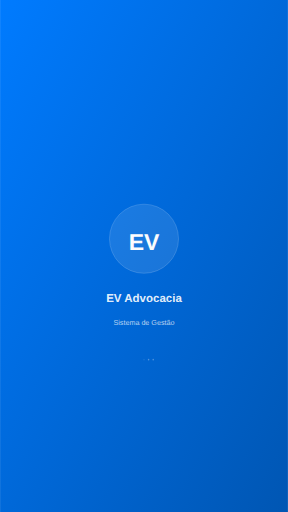
t = 0.00 s
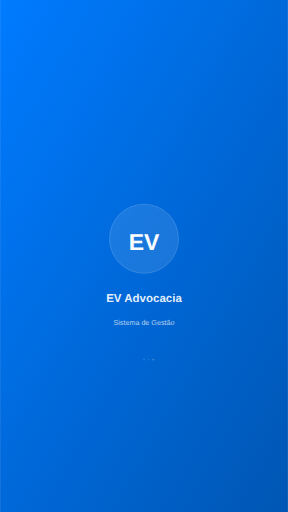
t = 0.38 s
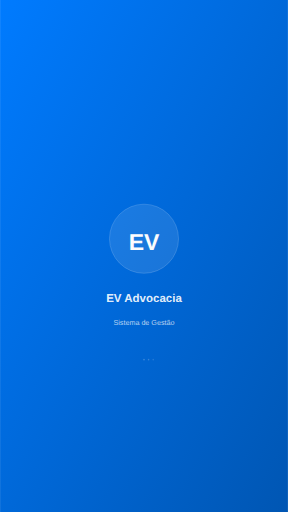
t = 0.59 s
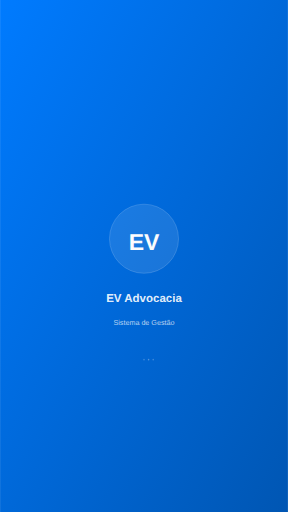
t = 0.95 s
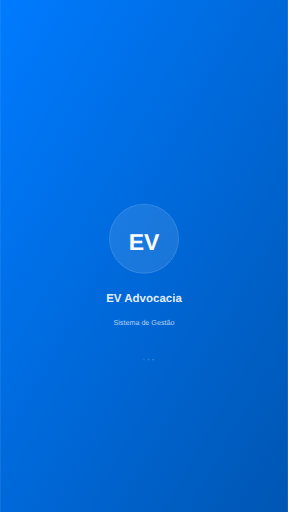
t = 1.31 s
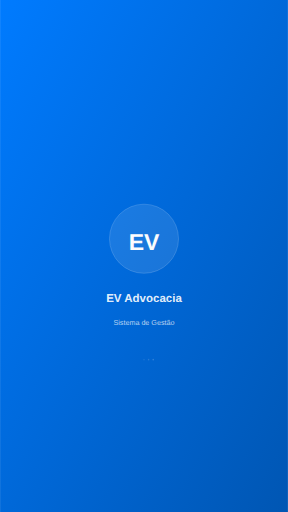
t = 1.53 s

The animated SVG that drew these frames (rendered in a browser with its animation timeline set to each time). Animation: 3 SMIL elements (animate=3); one cycle of 1.90 s, repeats indefinitely.

<?xml version="1.0" encoding="UTF-8"?>
<svg width="750" height="1334" viewBox="0 0 750 1334" xmlns="http://www.w3.org/2000/svg">
  <!-- Background gradient -->
  <defs>
    <linearGradient id="bgGradient" x1="0%" y1="0%" x2="100%" y2="100%">
      <stop offset="0%" style="stop-color:#007bff;stop-opacity:1" />
      <stop offset="100%" style="stop-color:#0056b3;stop-opacity:1" />
    </linearGradient>
    <linearGradient id="logoGradient" x1="0%" y1="0%" x2="100%" y2="100%">
      <stop offset="0%" style="stop-color:#ffffff;stop-opacity:1" />
      <stop offset="100%" style="stop-color:#f8f9fa;stop-opacity:1" />
    </linearGradient>
  </defs>
  
  <!-- Background -->
  <rect width="100%" height="100%" fill="url(#bgGradient)"/>
  
  <!-- Logo circle background -->
  <circle cx="375" cy="622" r="90" fill="rgba(255,255,255,0.1)" stroke="rgba(255,255,255,0.2)" stroke-width="2"/>
  
  <!-- Logo text (EV) -->
  <text x="375" y="652" 
        font-family="Arial, sans-serif" 
        font-size="60" 
        font-weight="bold" 
        text-anchor="middle" 
        fill="url(#logoGradient)">EV</text>
  
  <!-- App name -->
  <text x="375" y="787" 
        font-family="Arial, sans-serif" 
        font-size="30" 
        font-weight="600" 
        text-anchor="middle" 
        fill="rgba(255,255,255,0.9)">EV Advocacia</text>
  
  <!-- Subtitle -->
  <text x="375" y="847" 
        font-family="Arial, sans-serif" 
        font-size="18.75" 
        font-weight="400" 
        text-anchor="middle" 
        fill="rgba(255,255,255,0.7)">Sistema de Gestão</text>
  
  <!-- Loading indicator -->
  <g transform="translate(375, 937)">
    <circle cx="0" cy="0" r="2" fill="rgba(255,255,255,0.3)">
      <animate attributeName="opacity" values="0.3;1;0.3" dur="1.5s" repeatCount="indefinite"/>
    </circle>
    <circle cx="12" cy="0" r="2" fill="rgba(255,255,255,0.3)">
      <animate attributeName="opacity" values="0.3;1;0.3" dur="1.5s" begin="0.2s" repeatCount="indefinite"/>
    </circle>
    <circle cx="24" cy="0" r="2" fill="rgba(255,255,255,0.3)">
      <animate attributeName="opacity" values="0.3;1;0.3" dur="1.5s" begin="0.4s" repeatCount="indefinite"/>
    </circle>
  </g>
</svg>